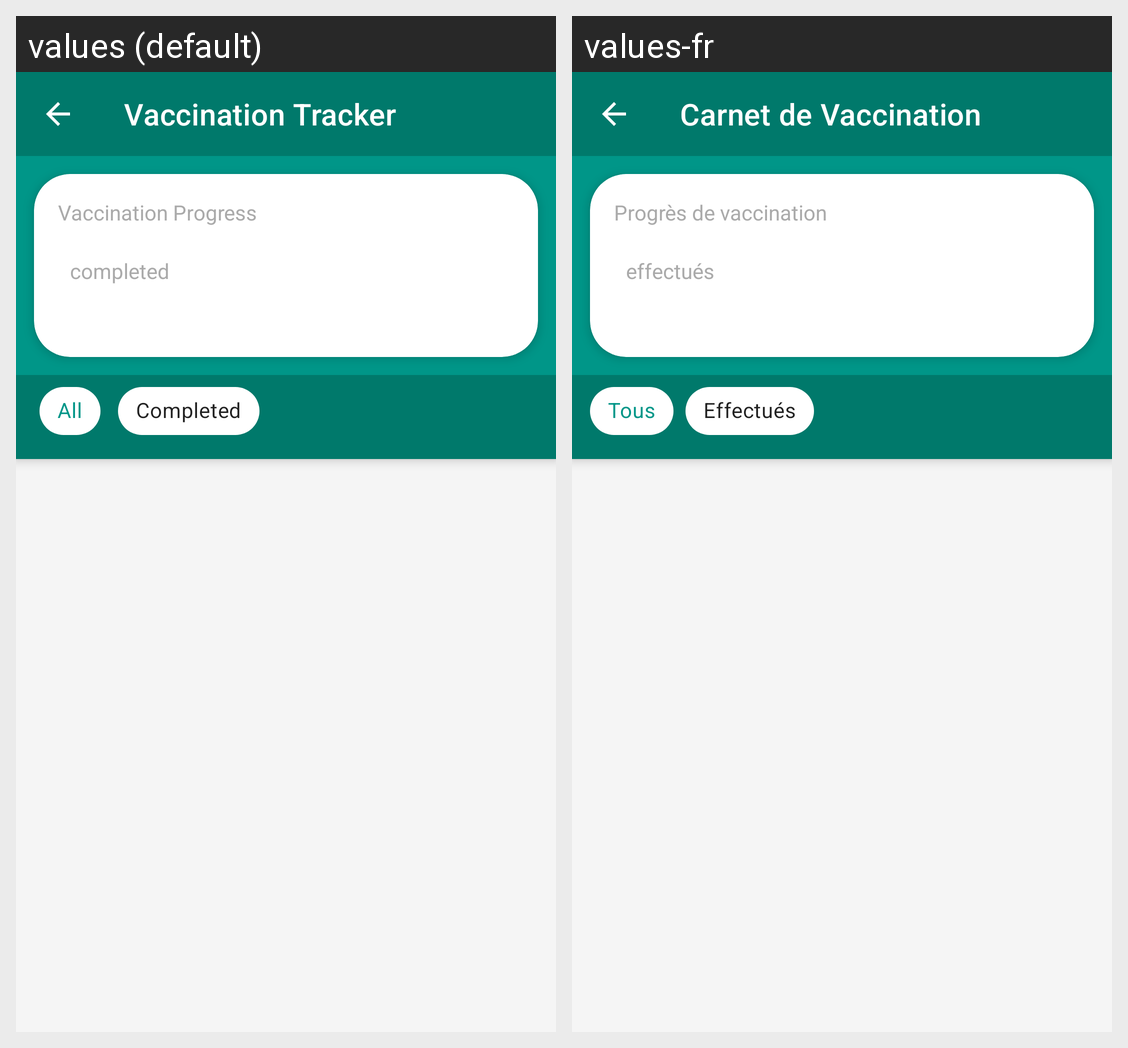

The Android screen above is rendered under two locales of the same app. Produce the string resources it draws, with the default and per-locale values.
Android screen res/layout/activity_vaccinations.xml rendered under 2 locales, left to right: values (default), values-fr. Device: Nexus 5 (rendered at 1080×1920; each locale shown at half size, 540×960, under a caption strip naming it); theme Theme.HelloApp.
Strings drawn on this screen, with the default value and each locale's value (text and hints the layout hard-codes, and strings that could not be matched under every locale, appear in the picture but are not listed):

vaccination_tracker
  values: Vaccination Tracker
  values-fr: Carnet de Vaccination

vaccination_progress
  values: Vaccination Progress
  values-fr: Progrès de vaccination

completed
  values: completed
  values-fr: effectués

filter_all
  values: All
  values-fr: Tous

filter_completed
  values: Completed
  values-fr: Effectués
